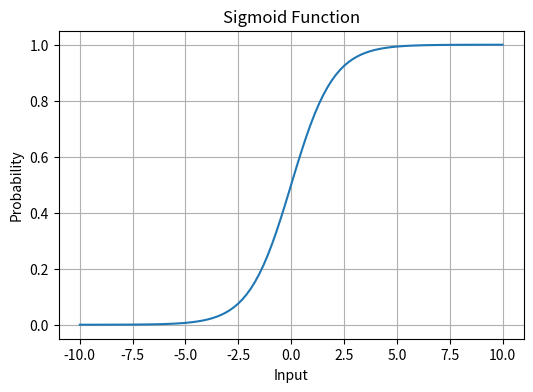
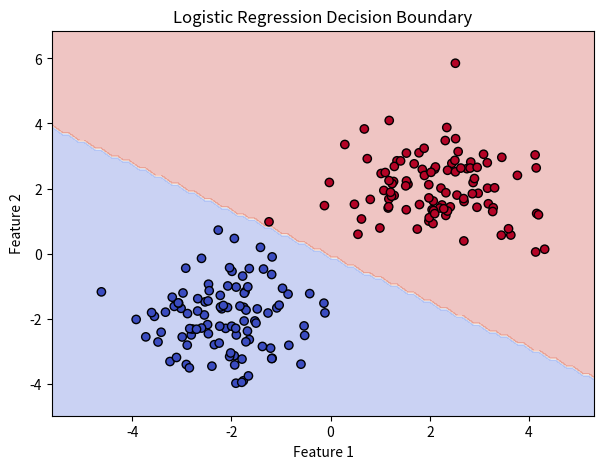
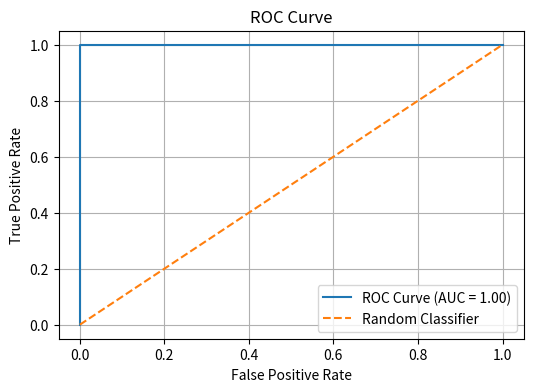

The script that saved these images, in order:
# Practical No. 7
# Title: Train logistic regression for binary classification, visualize the sigmoid function & decision boundary, analyze ROC curve

import numpy as np
import matplotlib.pyplot as plt

print("Libraries Imported Successfully")

np.random.seed(42)
n_samples = 200
X = np.vstack([
    np.random.randn(100, 2) + [-2, -2],
    np.random.randn(100, 2) + [2, 2]
])
y = np.array([0] * 100 + [1] * 100)
indices = np.random.permutation(n_samples)

X = X[indices]
y = y[indices]

print("Dataset Created Successfully")
print("X Shape:", X.shape)
print("Y Shape:", y.shape)

indices = np.random.RandomState(42).permutation(len(X))
test_size = 40
test_indices = indices[:test_size]
train_indices = indices[test_size:]

X_train = X[train_indices]
X_test = X[test_indices]

y_train = y[train_indices]
y_test = y[test_indices]

print("Training Data:", X_train.shape)
print("Testing Data:", X_test.shape)

def sigmoid(x):
    return 1 / (1 + np.exp(-np.clip(x, -500, 500)))
w = np.zeros(X_train.shape[1])
b = 0

lr = 0.1
epochs = 3000
for i in range(epochs):
    z = np.dot(X_train, w) + b
    y_output = sigmoid(z)
    error = y_output - y_train
    dw = np.dot(X_train.T, error) / len(y_train)
    db = np.mean(error)
    w -= lr * dw
    b -= lr * db
print("Logistic Regression Model Trained Successfully")
y_prob = sigmoid(np.dot(X_test, w) + b)
y_pred = (y_prob >= 0.5).astype(int)
accuracy = np.mean(y_test == y_pred)
print("Accuracy:", accuracy * 100, "%")

x_values = np.linspace(-10, 10, 100)
y_values = sigmoid(x_values)
plt.figure(figsize=(6, 4))
plt.plot(x_values, y_values)
plt.title("Sigmoid Function")
plt.xlabel("Input")
plt.ylabel("Probability")
plt.grid()
plt.show()

x_min, x_max = X[:, 0].min() - 1, X[:, 0].max() + 1
y_min, y_max = X[:, 1].min() - 1, X[:, 1].max() + 1
xx, yy = np.meshgrid(
    np.linspace(x_min, x_max, 100),
    np.linspace(y_min, y_max, 100)
)
Z = sigmoid(w[0] * xx.ravel() + w[1] * yy.ravel() + b)
Z = (Z >= 0.5).astype(int)
Z = Z.reshape(xx.shape)
plt.figure(figsize=(7, 5))
plt.contourf(xx, yy, Z, alpha=0.3, cmap="coolwarm")
plt.scatter(
    X[:, 0],
    X[:, 1],
    c=y,
    edgecolors="black",
    cmap="coolwarm"
)
plt.title("Logistic Regression Decision Boundary")
plt.xlabel("Feature 1")
plt.ylabel("Feature 2")
plt.show()

thresholds = np.concatenate((
    [np.inf],
    np.sort(np.unique(y_prob))[::-1],
    [-np.inf]
))
fpr = []
tpr = []
for threshold in thresholds:
    pred = (y_prob >= threshold).astype(int)
    TP = np.sum((y_test == 1) & (pred == 1))
    FP = np.sum((y_test == 0) & (pred == 1))
    TN = np.sum((y_test == 0) & (pred == 0))
    FN = np.sum((y_test == 1) & (pred == 0))
    tpr.append(TP / (TP + FN))
    fpr.append(FP / (FP + TN))
fpr = np.array(fpr)
tpr = np.array(tpr)
roc_auc = np.sum(
    (fpr[1:] - fpr[:-1]) *
    (tpr[1:] + tpr[:-1]) / 2
)
plt.figure(figsize=(6, 4))
plt.plot(fpr, tpr, label="ROC Curve (AUC = %.2f)" % roc_auc)
plt.plot(
    [0, 1], [0, 1],
    linestyle="--",
    label="Random Classifier"
)
plt.title("ROC Curve")
plt.xlabel("False Positive Rate")
plt.ylabel("True Positive Rate")
plt.legend()
plt.grid()
plt.show()
print("AUC Score:", roc_auc)


"""
=================== OUTPUT (text output; plots open in a window when run normally) ===================
Libraries Imported Successfully
Dataset Created Successfully
X Shape: (200, 2)
Y Shape: (200,)
Training Data: (160, 2)
Testing Data: (40, 2)
Logistic Regression Model Trained Successfully
Accuracy: 100.0 %
AUC Score: 1.0
"""
